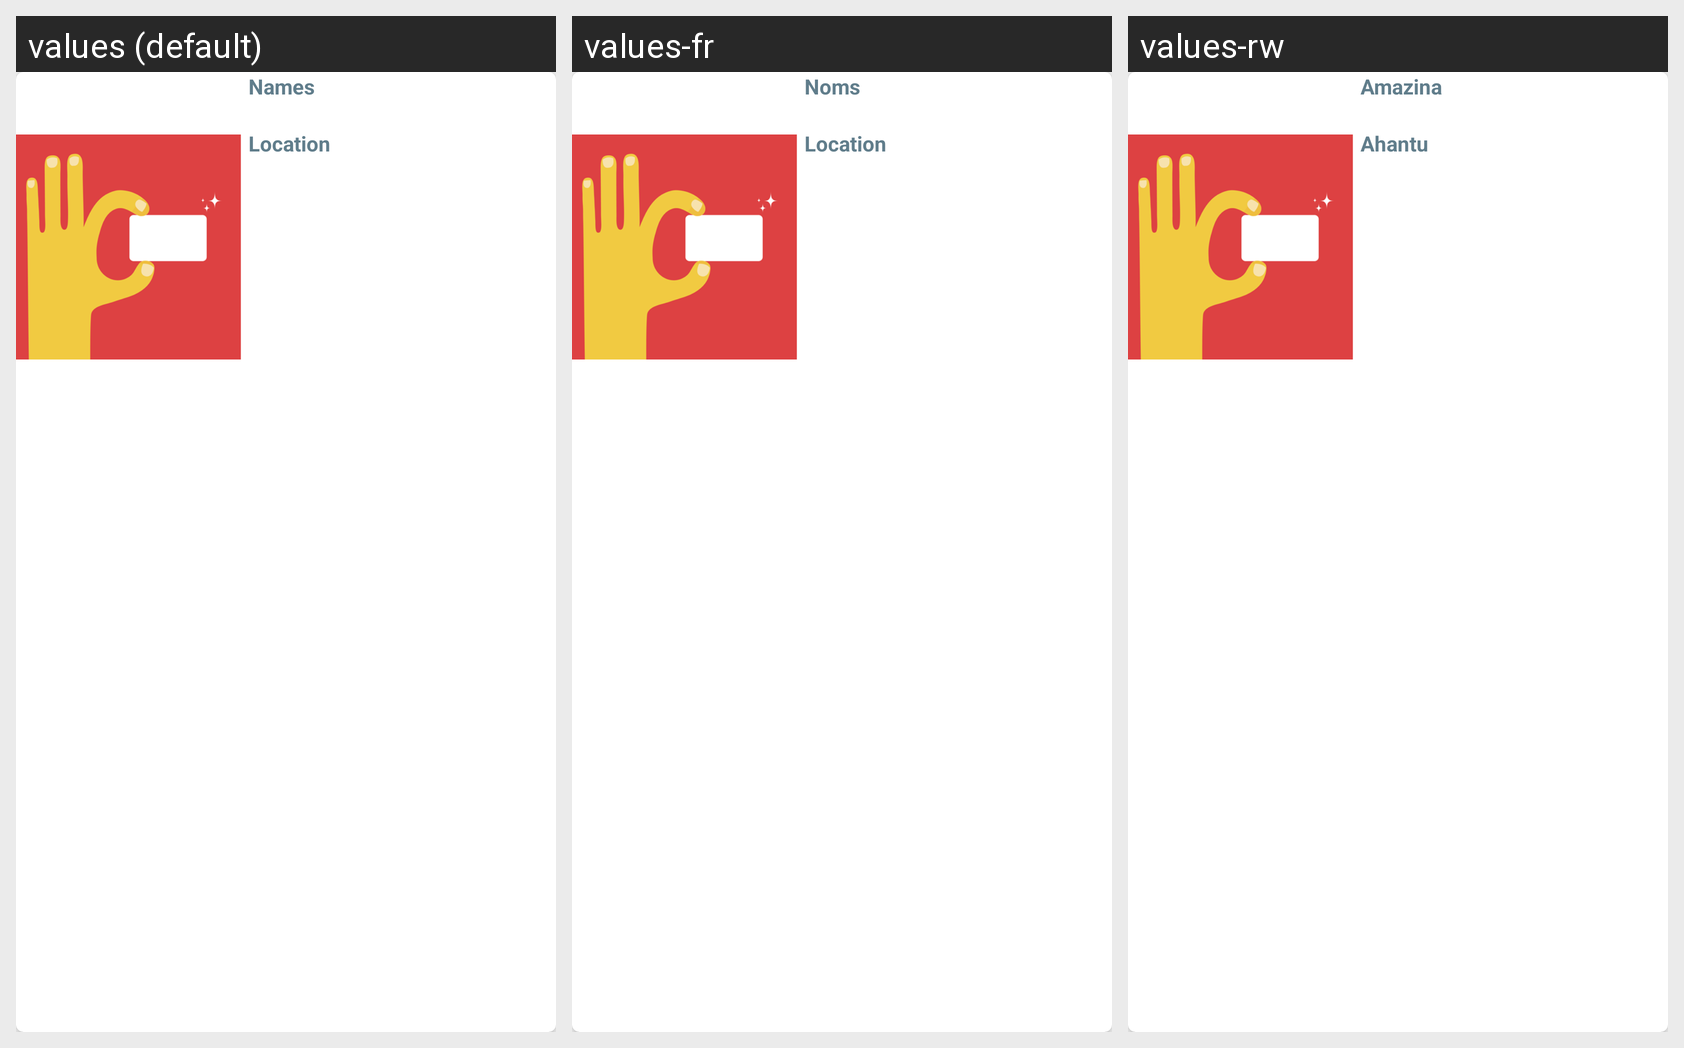

This grid shows one Android layout under several languages. Give, for every string resource on the screen, its name, the default text and each shown locale's text.
Android screen res/layout/card_item.xml rendered under 3 locales, left to right: values (default), values-fr, values-rw. Device: Nexus 5 (rendered at 1080×1920; each locale shown at half size, 540×960, under a caption strip naming it); theme AppTheme.
Strings drawn on this screen, with the default value and each locale's value (text and hints the layout hard-codes, and strings that could not be matched under every locale, appear in the picture but are not listed):

names
  values: Names
  values-fr: Noms
  values-rw: Amazina

location
  values: Location
  values-fr: Location
  values-rw: Ahantu
